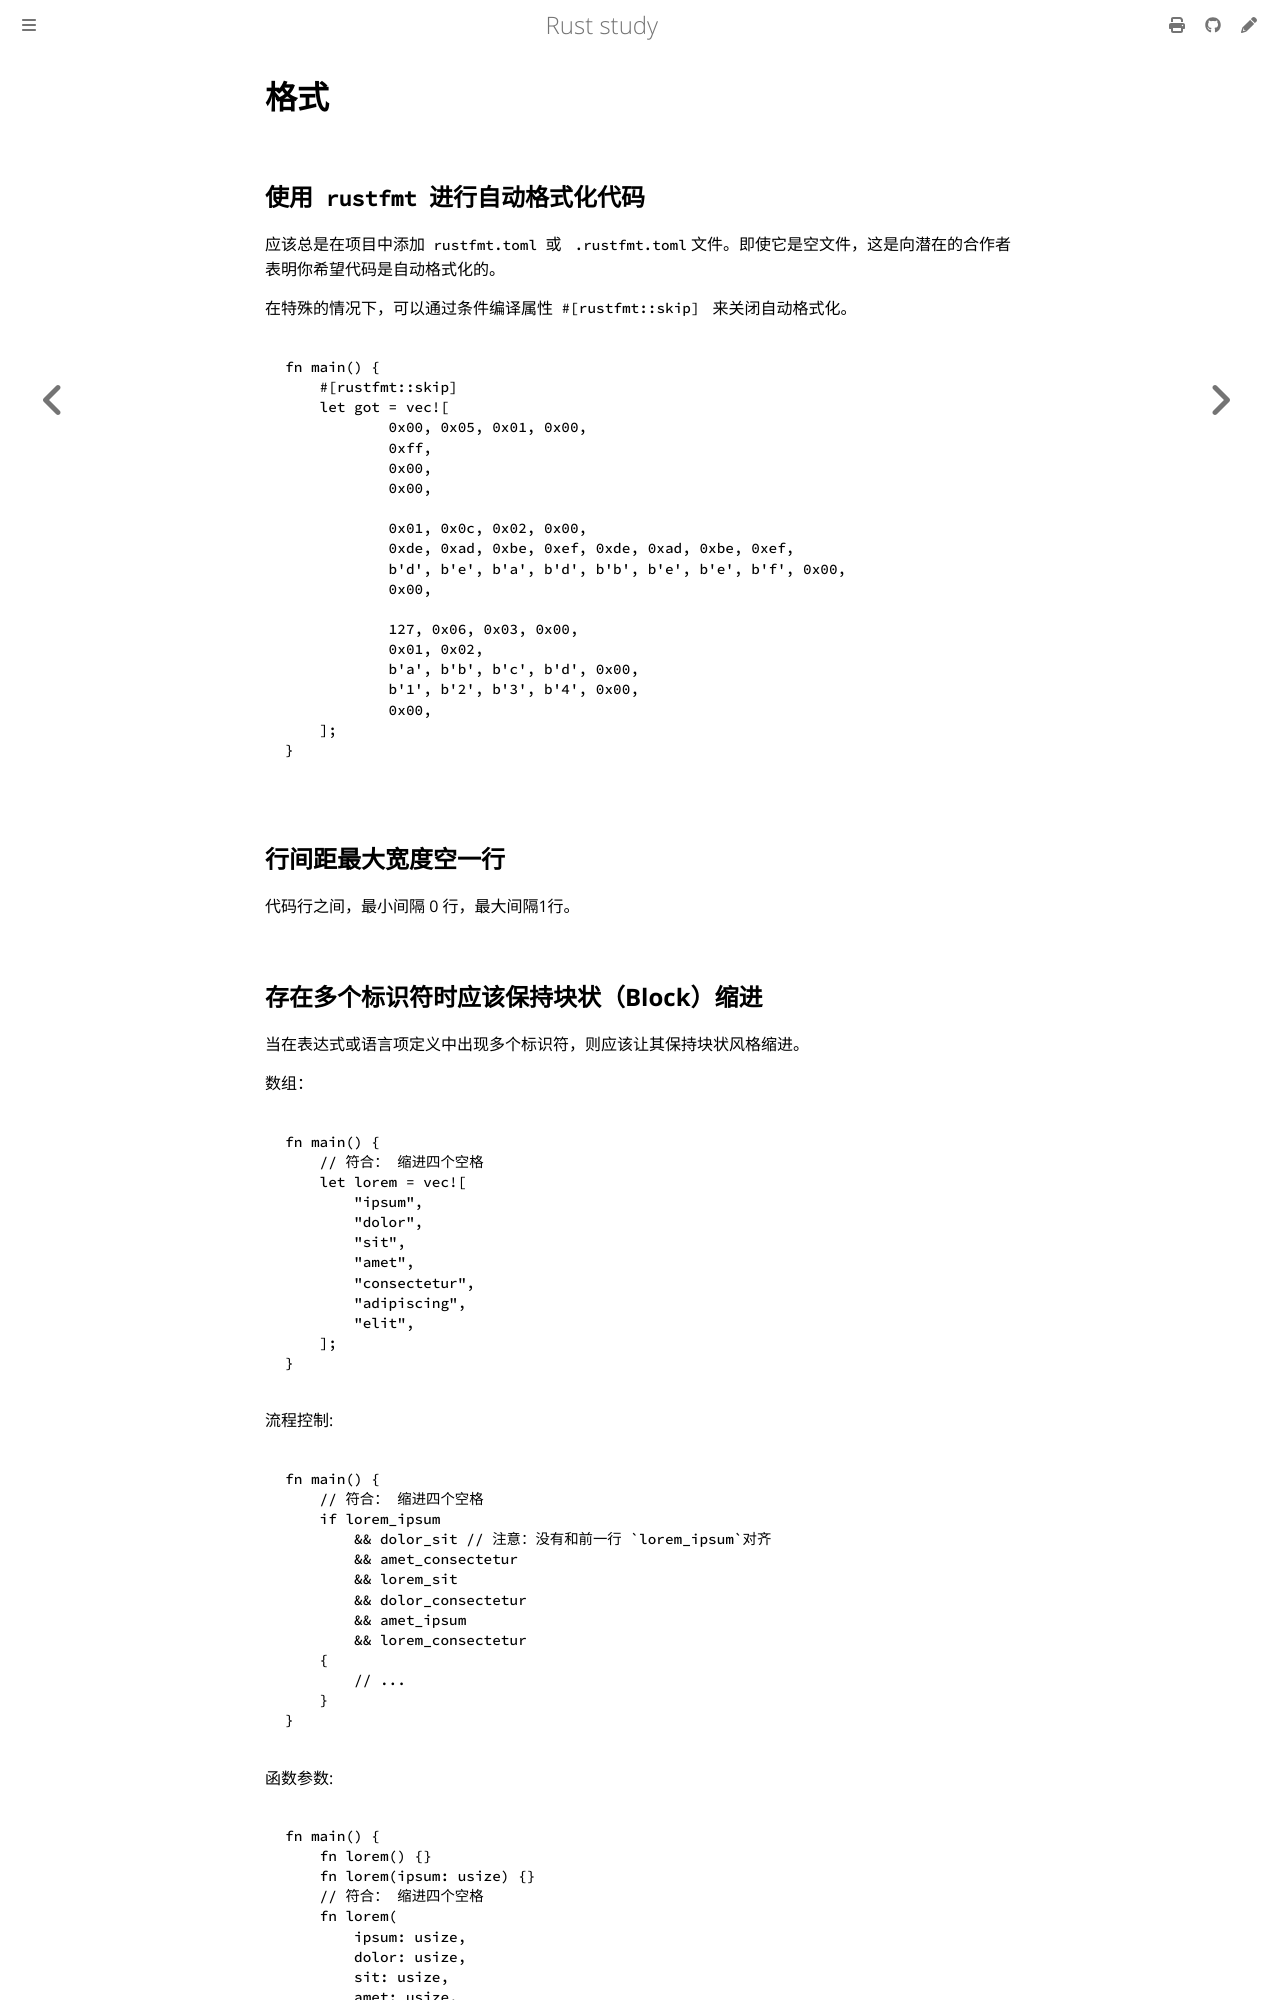

repository: 169LI/rust-study · page: Rust学习/编码风格/格式.html · generator: mdbook

# 格式

## 使用 `rustfmt` 进行自动格式化代码

应该总是在项目中添加 `rustfmt.toml` 或` .rustfmt.toml`文件。即使它是空文件，这是向潜在的合作者表明你希望代码是自动格式化的。

在特殊的情况下，可以通过条件编译属性 `#[rustfmt::skip] `来关闭自动格式化。

```rust
fn main() {
    #[rustfmt::skip] 
    let got = vec![
            0x00, 0x05, 0x01, 0x00,
            0xff,
            0x00,
            0x00,
    
            0x01, 0x0c, 0x02, 0x00,
            0xde, 0xad, 0xbe, 0xef, 0xde, 0xad, 0xbe, 0xef,
            b'd', b'e', b'a', b'd', b'b', b'e', b'e', b'f', 0x00,
            0x00,
    
            127, 0x06, 0x03, 0x00,
            0x01, 0x02,
            b'a', b'b', b'c', b'd', 0x00,
            b'1', b'2', b'3', b'4', 0x00,
            0x00,
    ];
}
```

## 行间距最大宽度空一行

代码行之间，最小间隔 0 行，最大间隔1行。
